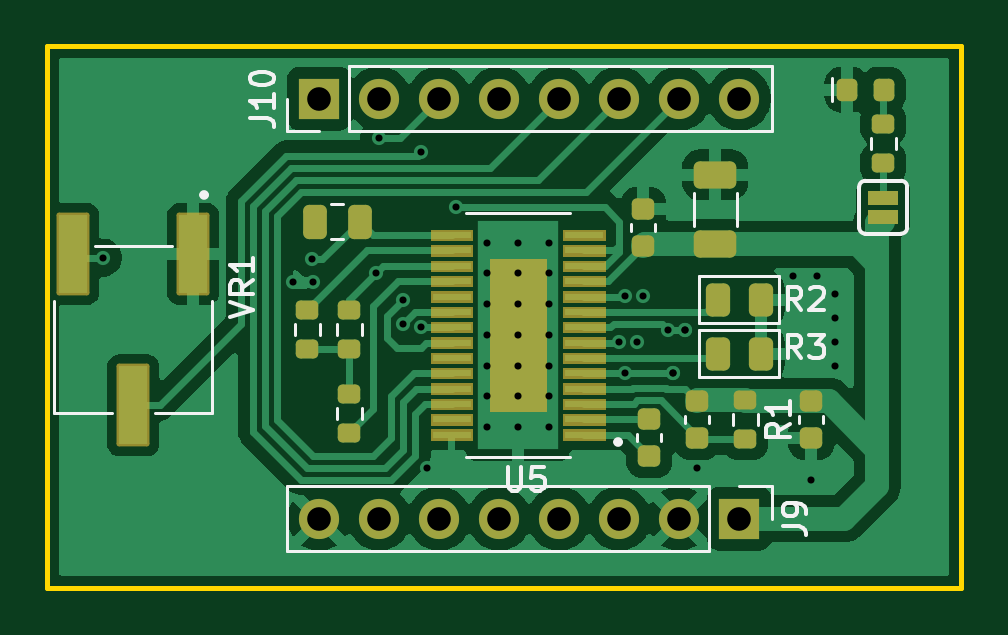
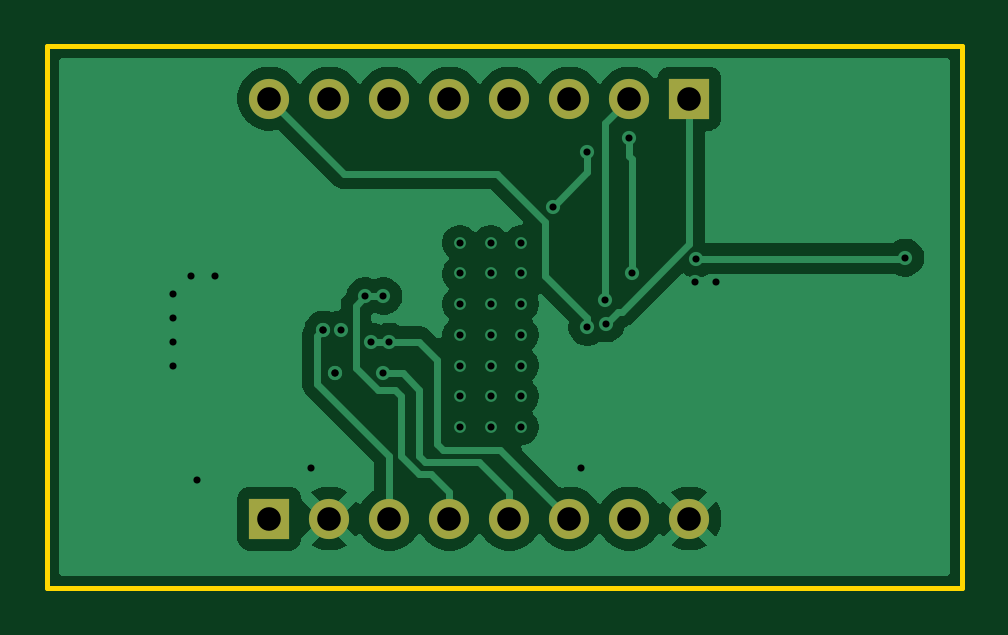
Circuit board: 11 layer files. Board 38.7 x 22.9 mm.
- bottom_copper: Standalone DRV8825-B_Cu.gbr (35824 bytes)
- bottom_mask: Standalone DRV8825-B_Mask.gbr (970 bytes)
- paste: Standalone DRV8825-B_Paste.gbr (463 bytes)
- bottom_silk: Standalone DRV8825-B_Silkscreen.gbr (464 bytes)
- outline: Standalone DRV8825-Edge_Cuts.gbr (618 bytes)
- top_copper: Standalone DRV8825-F_Cu.gbr (59671 bytes)
- top_mask: Standalone DRV8825-F_Mask.gbr (11400 bytes)
- paste: Standalone DRV8825-F_Paste.gbr (10710 bytes)
- top_silk: Standalone DRV8825-F_Silkscreen.gbr (12070 bytes)
- drill: Standalone DRV8825-NPTH.drl (264 bytes)
- drill: Standalone DRV8825-PTH.drl (1548 bytes)

=== bottom_copper: Standalone DRV8825-B_Cu.gbr (35824 bytes, source omitted) ===
=== bottom_mask: Standalone DRV8825-B_Mask.gbr ===
%TF.GenerationSoftware,KiCad,Pcbnew,10.0.0*%
%TF.CreationDate,2026-04-24T17:54:15-04:00*%
%TF.ProjectId,Standalone DRV8825,5374616e-6461-46c6-9f6e-652044525638,rev?*%
%TF.SameCoordinates,Original*%
%TF.FileFunction,Soldermask,Bot*%
%TF.FilePolarity,Negative*%
%FSLAX46Y46*%
G04 Gerber Fmt 4.6, Leading zero omitted, Abs format (unit mm)*
G04 Created by KiCad (PCBNEW 10.0.0) date 2026-04-24 17:54:15*
%MOMM*%
%LPD*%
G01*
G04 APERTURE LIST*
%ADD10R,1.700000X1.700000*%
%ADD11C,1.700000*%
G04 APERTURE END LIST*
D10*
%TO.C,J10*%
X163830000Y-60071000D03*
D11*
X166370000Y-60071000D03*
X168910000Y-60071000D03*
X171450000Y-60071000D03*
X173990000Y-60071000D03*
X176530000Y-60071000D03*
X179070000Y-60071000D03*
X181610000Y-60071000D03*
%TD*%
D10*
%TO.C,J9*%
X181610000Y-77851000D03*
D11*
X179070000Y-77851000D03*
X176530000Y-77851000D03*
X173990000Y-77851000D03*
X171450000Y-77851000D03*
X168910000Y-77851000D03*
X166370000Y-77851000D03*
X163830000Y-77851000D03*
%TD*%
M02*

=== paste: Standalone DRV8825-B_Paste.gbr ===
%TF.GenerationSoftware,KiCad,Pcbnew,10.0.0*%
%TF.CreationDate,2026-04-24T17:54:15-04:00*%
%TF.ProjectId,Standalone DRV8825,5374616e-6461-46c6-9f6e-652044525638,rev?*%
%TF.SameCoordinates,Original*%
%TF.FileFunction,Paste,Bot*%
%TF.FilePolarity,Positive*%
%FSLAX46Y46*%
G04 Gerber Fmt 4.6, Leading zero omitted, Abs format (unit mm)*
G04 Created by KiCad (PCBNEW 10.0.0) date 2026-04-24 17:54:15*
%MOMM*%
%LPD*%
G01*
G04 APERTURE LIST*
G04 APERTURE END LIST*
M02*

=== bottom_silk: Standalone DRV8825-B_Silkscreen.gbr ===
%TF.GenerationSoftware,KiCad,Pcbnew,10.0.0*%
%TF.CreationDate,2026-04-24T17:54:15-04:00*%
%TF.ProjectId,Standalone DRV8825,5374616e-6461-46c6-9f6e-652044525638,rev?*%
%TF.SameCoordinates,Original*%
%TF.FileFunction,Legend,Bot*%
%TF.FilePolarity,Positive*%
%FSLAX46Y46*%
G04 Gerber Fmt 4.6, Leading zero omitted, Abs format (unit mm)*
G04 Created by KiCad (PCBNEW 10.0.0) date 2026-04-24 17:54:15*
%MOMM*%
%LPD*%
G01*
G04 APERTURE LIST*
G04 APERTURE END LIST*
M02*

=== outline: Standalone DRV8825-Edge_Cuts.gbr ===
%TF.GenerationSoftware,KiCad,Pcbnew,10.0.0*%
%TF.CreationDate,2026-04-24T17:54:15-04:00*%
%TF.ProjectId,Standalone DRV8825,5374616e-6461-46c6-9f6e-652044525638,rev?*%
%TF.SameCoordinates,Original*%
%TF.FileFunction,Profile,NP*%
%FSLAX46Y46*%
G04 Gerber Fmt 4.6, Leading zero omitted, Abs format (unit mm)*
G04 Created by KiCad (PCBNEW 10.0.0) date 2026-04-24 17:54:15*
%MOMM*%
%LPD*%
G01*
G04 APERTURE LIST*
%TA.AperFunction,Profile*%
%ADD10C,0.200000*%
%TD*%
G04 APERTURE END LIST*
D10*
X152306407Y-57849656D02*
X191008000Y-57849656D01*
X191008000Y-80772000D01*
X152306407Y-80772000D01*
X152306407Y-57849656D01*
M02*

=== top_copper: Standalone DRV8825-F_Cu.gbr (59671 bytes, source omitted) ===
=== top_mask: Standalone DRV8825-F_Mask.gbr (11400 bytes, source omitted) ===
=== paste: Standalone DRV8825-F_Paste.gbr (10710 bytes, source omitted) ===
=== top_silk: Standalone DRV8825-F_Silkscreen.gbr (12070 bytes, source omitted) ===
=== drill: Standalone DRV8825-NPTH.drl ===
M48
; DRILL file KiCad 10.0.0 date 2026-04-24T17:54:40
; FORMAT={-:-/ absolute / metric / decimal}
; #@! TF.CreationDate,2026-04-24T17:54:40-04:00
; #@! TF.GenerationSoftware,Kicad,Pcbnew,10.0.0
; #@! TF.FileFunction,NonPlated,1,2,NPTH
FMAT,2
METRIC
%
G90
G05
M30

=== drill: Standalone DRV8825-PTH.drl ===
M48
; DRILL file KiCad 10.0.0 date 2026-04-24T17:54:40
; FORMAT={-:-/ absolute / metric / decimal}
; #@! TF.CreationDate,2026-04-24T17:54:40-04:00
; #@! TF.GenerationSoftware,Kicad,Pcbnew,10.0.0
; #@! TF.FileFunction,Plated,1,2,PTH
FMAT,2
METRIC
; #@! TA.AperFunction,Plated,PTH,ViaDrill
T1C0.300
; #@! TA.AperFunction,Plated,PTH,ComponentDrill
T2C0.300
; #@! TA.AperFunction,Plated,PTH,ComponentDrill
T3C1.000
%
G90
G05
T1
X154.686Y-66.802
X162.704Y-67.818
X163.534Y-66.857
X163.576Y-67.818
X166.243Y-67.437
X166.37Y-61.722
X167.364Y-69.594
X167.386Y-68.58
X168.148Y-62.343
X168.148Y-69.751
X168.402Y-75.692
X169.621Y-64.66
X176.53Y-70.358
X176.784Y-68.436
X176.784Y-71.701
X177.292Y-70.358
X177.546Y-68.436
X178.597Y-69.85
X178.816Y-71.701
X178.816Y-71.701
X179.324Y-69.85
X179.324Y-69.85
X179.832Y-75.692
X183.896Y-67.564
X184.658Y-76.2
X184.912Y-67.564
X185.674Y-68.326
X185.674Y-69.342
X185.674Y-70.358
X185.674Y-71.374
T2
X170.942Y-66.174
X170.942Y-67.474
X170.942Y-68.774
X170.942Y-70.074
X170.942Y-71.374
X170.942Y-72.674
X170.942Y-73.974
X172.242Y-66.174
X172.242Y-67.474
X172.242Y-68.774
X172.242Y-70.074
X172.242Y-71.374
X172.242Y-72.674
X172.242Y-73.974
X173.542Y-66.174
X173.542Y-67.474
X173.542Y-68.774
X173.542Y-70.074
X173.542Y-71.374
X173.542Y-72.674
X173.542Y-73.974
T3
X163.83Y-60.071
X163.83Y-77.851
X166.37Y-60.071
X166.37Y-77.851
X168.91Y-60.071
X168.91Y-77.851
X171.45Y-60.071
X171.45Y-77.851
X173.99Y-60.071
X173.99Y-77.851
X176.53Y-60.071
X176.53Y-77.851
X179.07Y-60.071
X179.07Y-77.851
X181.61Y-60.071
X181.61Y-77.851
M30
